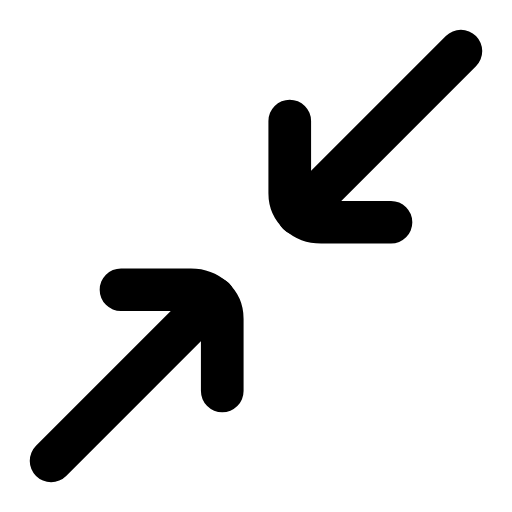
t = 0.00 s
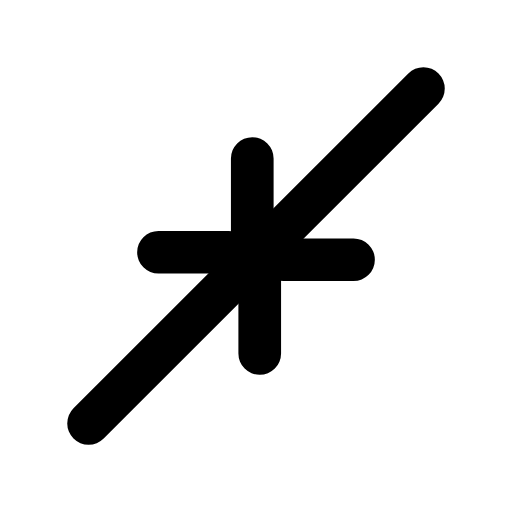
t = 0.22 s
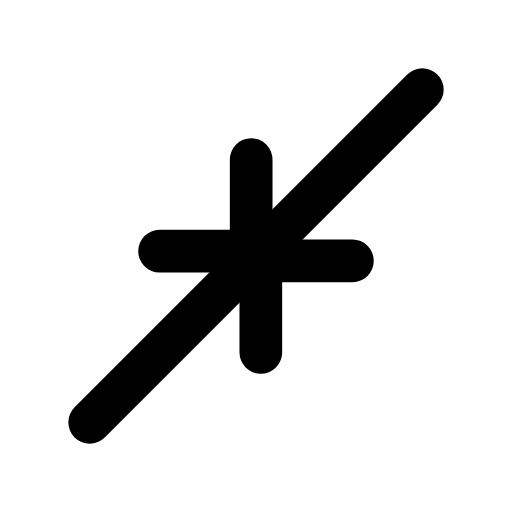
t = 0.56 s
t = 0.77 s: frame unchanged from t = 0.56 s, image omitted
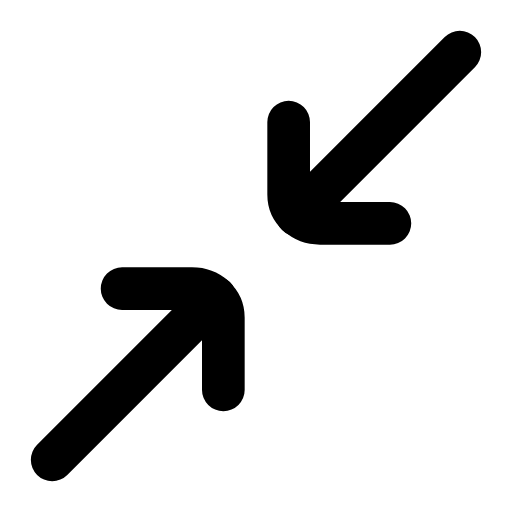
t = 1.10 s
t = 1.31 s: frame unchanged from t = 0.00 s, image omitted

The animated SVG that drew these frames (rendered in a browser with its animation timeline set to each time). Animation: 2 SMIL elements (animateTransform=2); one cycle of 1.60 s, repeats indefinitely.

<svg xmlns="http://www.w3.org/2000/svg" width="24" height="24" viewBox="0 0 24 24" fill="none"><g transform="translate(-1.56 -1.56) scale(1.13)"><g><animateTransform attributeName="transform" type="translate" values="0 0;-1.6 1.6;-1.6 1.6;0 0;0 0" keyTimes="0;0.28;0.55;0.82;1" dur="1.6s" repeatCount="indefinite" calcMode="spline" keySplines="0.16 1 0.3 1;0.16 1 0.3 1;0.16 1 0.3 1;0.16 1 0.3 1"/><line stroke="currentColor" stroke-width="1.77" stroke-linecap="round" stroke-linejoin="round" fill="none" x1="20.5" y1="3.5" x2="13.75" y2="10.25"></line><path stroke="currentColor" stroke-width="1.77" stroke-linecap="round" stroke-linejoin="round" fill="none" d="M13.4 6.4L13.4 9.4C13.4 10.1 14 10.6 14.7 10.6L17.6 10.6"></path></g><g><animateTransform attributeName="transform" type="translate" values="0 0;1.6 -1.6;1.6 -1.6;0 0;0 0" keyTimes="0;0.28;0.55;0.82;1" dur="1.6s" repeatCount="indefinite" calcMode="spline" keySplines="0.16 1 0.3 1;0.16 1 0.3 1;0.16 1 0.3 1;0.16 1 0.3 1"/><line stroke="currentColor" stroke-width="1.77" stroke-linecap="round" stroke-linejoin="round" fill="none" x1="3.5" y1="20.5" x2="10.25" y2="13.75"></line><path stroke="currentColor" stroke-width="1.77" stroke-linecap="round" stroke-linejoin="round" fill="none" d="M10.6 17.6L10.6 14.6C10.6 13.9 10 13.4 9.3 13.4L6.4 13.4"></path></g></g></svg>
